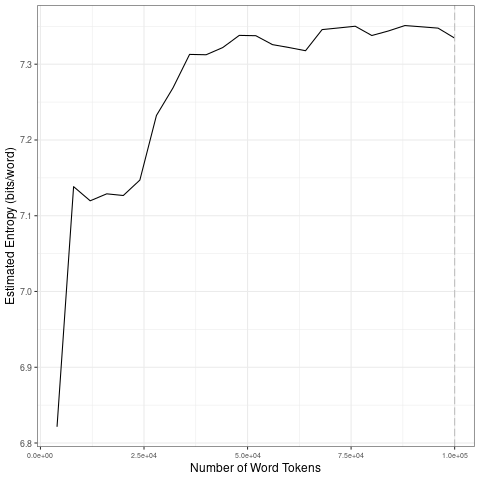

The file beside this chart, header and first rows:
file, entropy.Corpus.Size, entropy.Entropy, sd.Corpus.Size, sd.SD
data/scraping-cleaned/lexpress_2008-02-0…, 4000, 6.821, 20000, 0.1375
data/scraping-cleaned/lexpress_2008-02-0…, 8000, 7.138, 40000, 0.06894
data/scraping-cleaned/lexpress_2008-02-0…, 12000, 7.12, 60000, 0.008128
data/scraping-cleaned/lexpress_2008-02-0…, 16000, 7.129, 80000, 0.01317
data/scraping-cleaned/lexpress_2008-02-0…, 20000, 7.127, 1e+05, 0.006599
data/scraping-cleaned/lexpress_2008-02-0…, 24000, 7.147, 20000, 0.1375
data/scraping-cleaned/lexpress_2008-02-0…, 28000, 7.232, 40000, 0.06894
data/scraping-cleaned/lexpress_2008-02-0…, 32000, 7.269, 60000, 0.008128
data/scraping-cleaned/lexpress_2008-02-0…, 36000, 7.313, 80000, 0.01317
data/scraping-cleaned/lexpress_2008-02-0…, 40000, 7.312, 1e+05, 0.006599
data/scraping-cleaned/lexpress_2008-02-0…, 44000, 7.322, 20000, 0.1375
data/scraping-cleaned/lexpress_2008-02-0…, 48000, 7.338, 40000, 0.06894
data/scraping-cleaned/lexpress_2008-02-0…, 52000, 7.338, 60000, 0.008128
data/scraping-cleaned/lexpress_2008-02-0…, 56000, 7.326, 80000, 0.01317
data/scraping-cleaned/lexpress_2008-02-0…, 60000, 7.322, 1e+05, 0.006599
data/scraping-cleaned/lexpress_2008-02-0…, 64000, 7.318, 20000, 0.1375
data/scraping-cleaned/lexpress_2008-02-0…, 68000, 7.346, 40000, 0.06894
data/scraping-cleaned/lexpress_2008-02-0…, 72000, 7.348, 60000, 0.008128
data/scraping-cleaned/lexpress_2008-02-0…, 76000, 7.35, 80000, 0.01317
data/scraping-cleaned/lexpress_2008-02-0…, 80000, 7.338, 1e+05, 0.006599
data/scraping-cleaned/lexpress_2008-02-0…, 84000, 7.344, 20000, 0.1375
data/scraping-cleaned/lexpress_2008-02-0…, 88000, 7.351, 40000, 0.06894
data/scraping-cleaned/lexpress_2008-02-0…, 92000, 7.349, 60000, 0.008128
data/scraping-cleaned/lexpress_2008-02-0…, 96000, 7.348, 80000, 0.01317
data/scraping-cleaned/lexpress_2008-02-0…, 1e+05, 7.334, 1e+05, 0.006599
